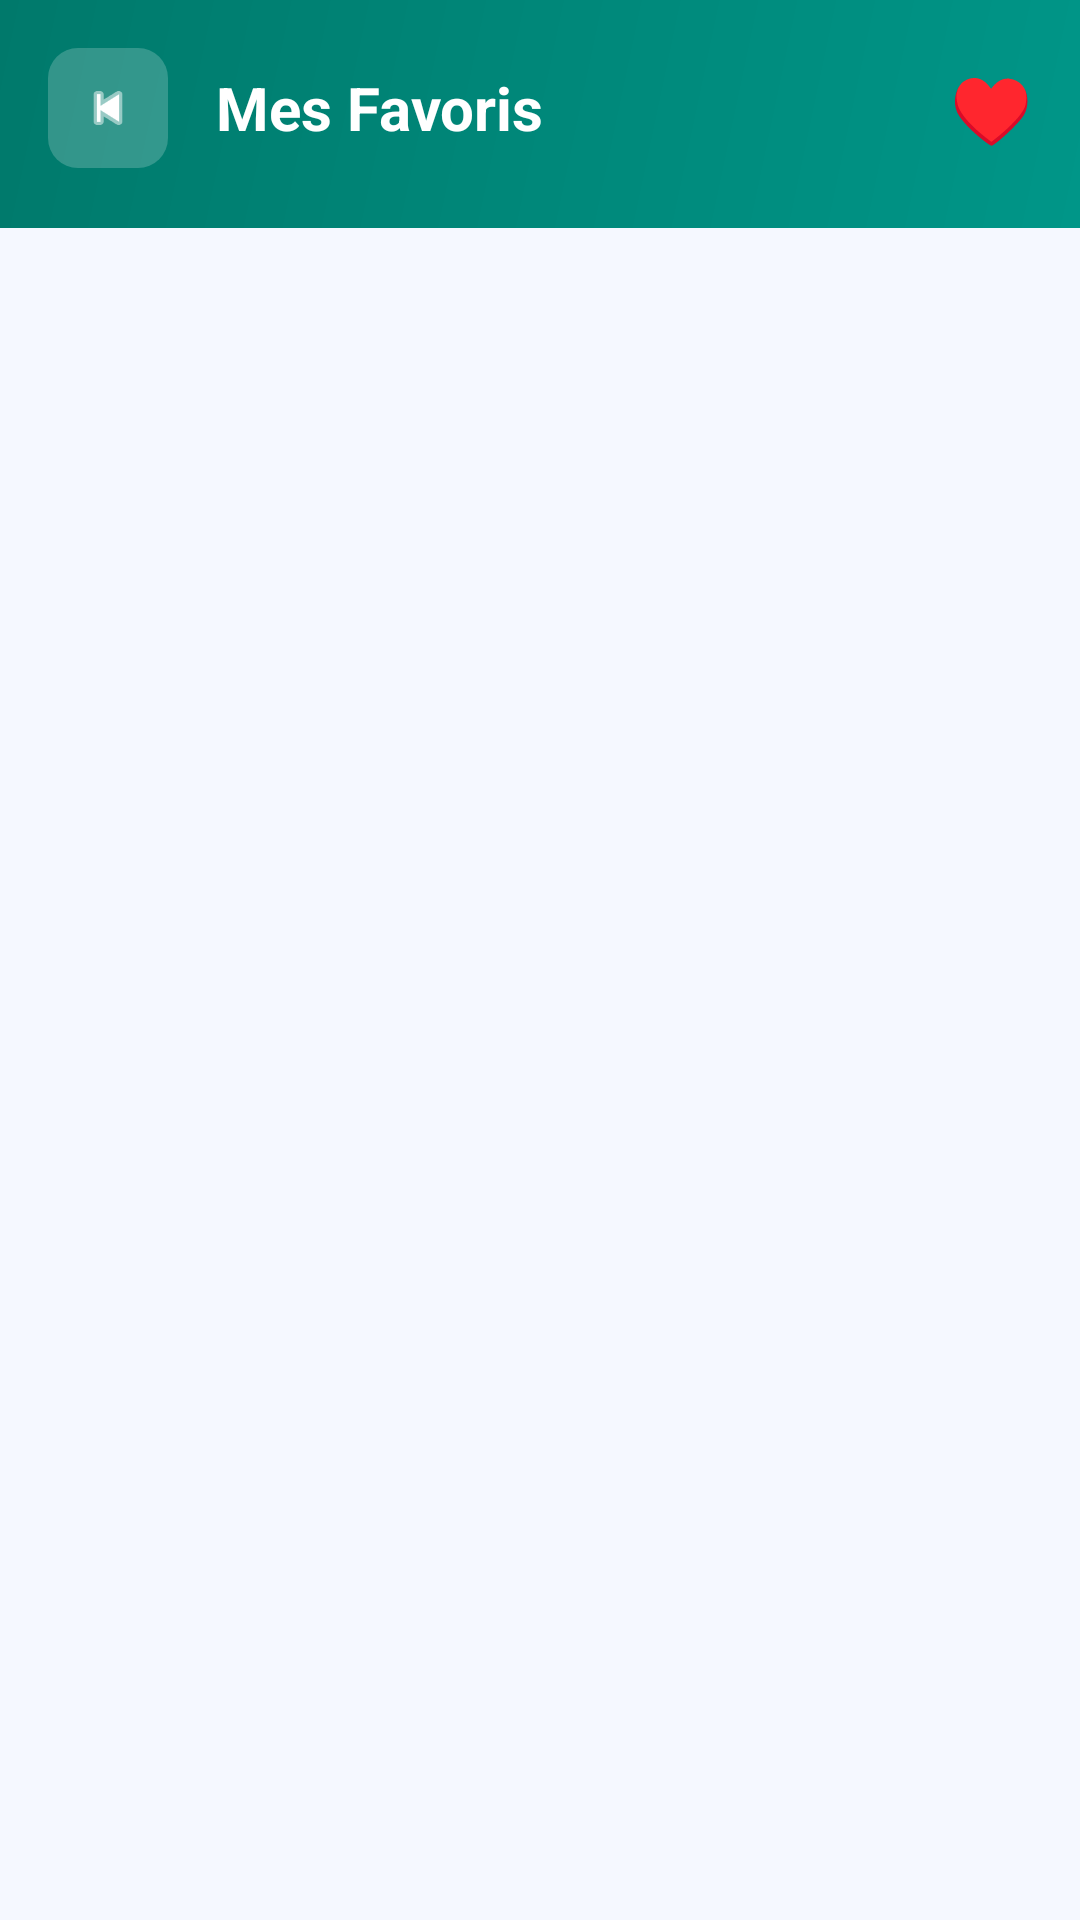

The Android layout XML behind this screen, and the referenced resources:
<!-- AndroidManifest.xml: application theme Theme.SympNetMobile -->
<!-- res/layout/activity_favorite_doctors.xml -->
<?xml version="1.0" encoding="utf-8"?>
<LinearLayout xmlns:android="http://schemas.android.com/apk/res/android"
    xmlns:app="http://schemas.android.com/apk/res-auto"
    android:layout_width="match_parent"
    android:layout_height="match_parent"
    android:background="#F5F8FF"
    android:orientation="vertical">

    
    <LinearLayout
        android:layout_width="match_parent"
        android:layout_height="wrap_content"
        android:background="@drawable/bg_header_gradient"
        android:gravity="center_vertical"
        android:orientation="horizontal"
        android:paddingHorizontal="16dp"
        android:paddingTop="16dp"
        android:paddingBottom="20dp">

        <ImageView
            android:id="@+id/btnBack"
            android:layout_width="40dp"
            android:layout_height="40dp"
            android:background="@drawable/bg_icon_button"
            android:padding="10dp"
            android:src="@android:drawable/ic_media_previous"
            app:tint="#FFFFFF" />

        <TextView
            android:layout_width="0dp"
            android:layout_height="wrap_content"
            android:layout_marginStart="16dp"
            android:layout_weight="1"
            android:text="Mes Favoris"
            android:textColor="#FFFFFF"
            android:textSize="20sp"
            android:textStyle="bold" />

        
        <TextView
            android:layout_width="wrap_content"
            android:layout_height="wrap_content"
            android:text="♥"
            android:textColor="#FF6B8A"
            android:textSize="22sp" />

    </LinearLayout>

    
    <androidx.recyclerview.widget.RecyclerView
        android:id="@+id/recyclerFavorites"
        android:layout_width="match_parent"
        android:layout_height="match_parent"
        android:paddingHorizontal="16dp"
        android:paddingTop="16dp"
        android:paddingBottom="24dp"
        android:clipToPadding="false" />

    <LinearLayout
        android:id="@+id/tvEmpty"
        android:layout_width="match_parent"
        android:layout_height="match_parent"
        android:gravity="center"
        android:orientation="vertical"
        android:visibility="gone">

        <TextView
            android:layout_width="wrap_content"
            android:layout_height="wrap_content"
            android:text="♡"
            android:textColor="#CCCCCC"
            android:textSize="64sp" />

        <TextView
            android:layout_width="wrap_content"
            android:layout_height="wrap_content"
            android:layout_marginTop="16dp"
            android:text="Aucun médecin en favori"
            android:textColor="#999999"
            android:textSize="16sp"
            android:textStyle="bold" />

        <TextView
            android:layout_width="wrap_content"
            android:layout_height="wrap_content"
            android:layout_marginTop="8dp"
            android:gravity="center"
            android:text="Appuyez sur ♡ dans la carte&#10;d'un médecin pour l'ajouter"
            android:textColor="#BBBBBB"
            android:textSize="13sp" />

    </LinearLayout>

</LinearLayout>
<!-- resources referenced by this layout -->
<resources>
  <!-- drawable bg_header_gradient (drawable) -->
  <?xml version="1.0" encoding="utf-8"?>
  <shape xmlns:android="http://schemas.android.com/apk/res/android"
      android:shape="rectangle">
      <gradient
          android:angle="135"
          android:endColor="#00796B"
          android:startColor="#009688"
          android:type="linear" />
  </shape>
  <!-- drawable bg_icon_button (drawable) -->
  <?xml version="1.0" encoding="utf-8"?>
  <shape xmlns:android="http://schemas.android.com/apk/res/android"
      android:shape="rectangle">
      <corners android:radius="10dp" />
      <solid android:color="#33FFFFFF" />
  </shape>
  <style name="Theme.SympNetMobile" parent="Theme.MaterialComponents.DayNight.NoActionBar">
          <item name="colorPrimary">@color/primary</item>
          <item name="colorPrimaryVariant">@color/primary_dark</item>
          <item name="colorOnPrimary">@color/white</item>
          <item name="colorSecondary">@color/secondary</item>
          <item name="colorSecondaryVariant">@color/primary</item>
          <item name="android:statusBarColor">@color/primary_dark</item>
          <item name="android:windowBackground">@color/background</item>
          
          
          <item name="editTextStyle">@style/GlobalEditTextStyle</item>
          <item name="android:editTextColor">#000000</item>
      </style>
  <color name="primary">#009688</color>
  <color name="primary_dark">#00796B</color>
  <color name="white">#FFFFFF</color>
  <color name="secondary">#FF9800</color>
  <color name="background">#F5F5F5</color>
  <style name="GlobalEditTextStyle" parent="Widget.AppCompat.EditText">
          <item name="android:background">#FFFFFF</item>
          <item name="android:textColor">#000000</item>
          <item name="android:padding">12dp</item>
      </style>
</resources>
